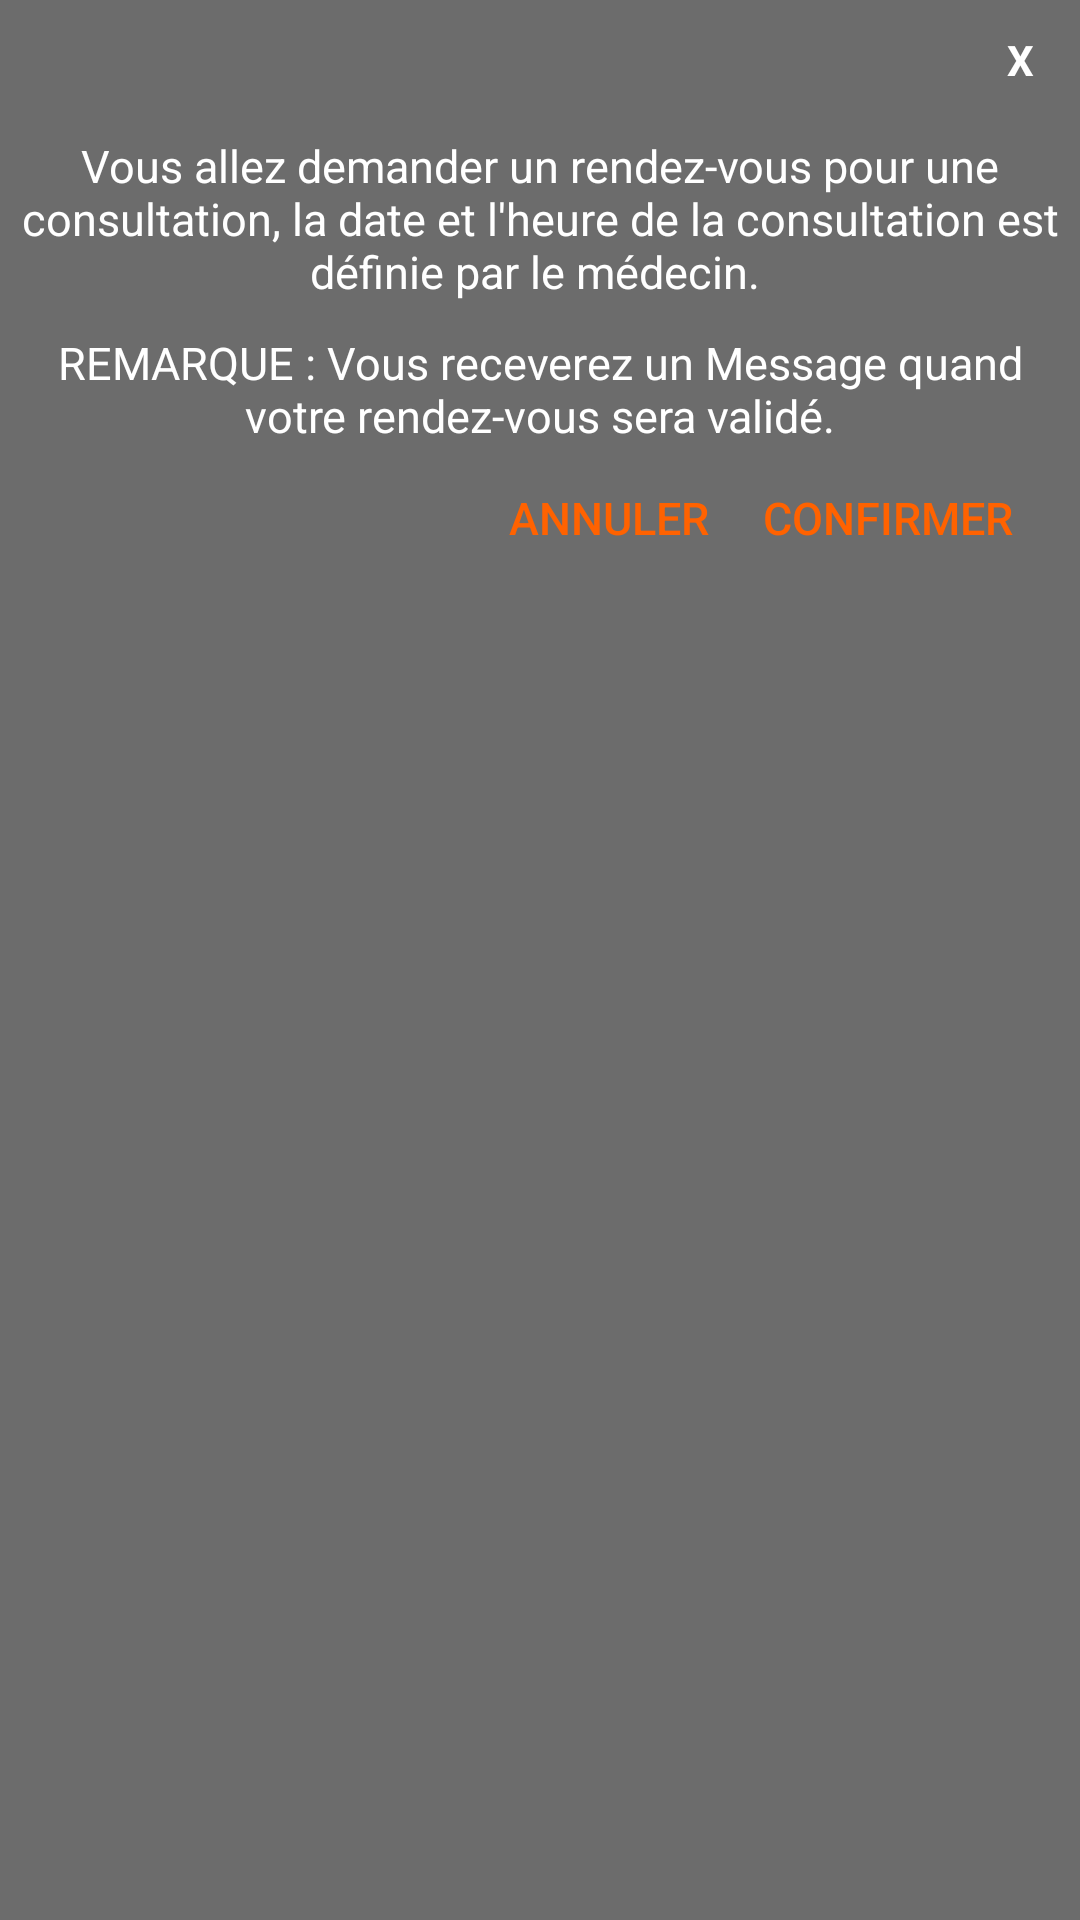

The Android layout XML behind this screen, and the referenced resources:
<!-- AndroidManifest.xml: application theme AppTheme -->
<!-- res/layout/window_demande_rdv.xml -->
<?xml version="1.0" encoding="utf-8"?>
<LinearLayout xmlns:android="http://schemas.android.com/apk/res/android"
    android:layout_width="320dp"
    android:layout_height="wrap_content"
    android:orientation="vertical"
    android:background="@color/darkgrey"
    android:padding="5dp"
    android:layout_gravity="center"
    android:elevation="4dp">

    <TextView
        android:id="@+id/Fermer_Demande_rdv"
        android:layout_width="30dp"
        android:layout_height="30dp"
        android:textColor="@color/white"
        android:text="@string/x"
        android:gravity="center"
        android:textStyle="bold"
        android:layout_gravity="end"
        android:background="@drawable/bg_cercle_tv"/>

    <TextView
        android:layout_marginTop="10dp"
        android:layout_width="wrap_content"
        android:layout_height="wrap_content"
        android:textColor="@color/white"
        android:text="Vous allez demander un rendez-vous pour une consultation, la date et l'heure de la consultation est définie par le médecin. "
        android:textSize="15sp"
        android:layout_gravity="center"
        android:gravity="center"
        />

    <TextView
        android:layout_marginTop="10dp"
        android:layout_width="wrap_content"
        android:layout_height="wrap_content"
        android:textColor="@color/white"
        android:text="REMARQUE : Vous receverez un Message quand votre rendez-vous sera validé."
        android:gravity="center"
        android:textSize="15sp"/>

    <LinearLayout
        android:layout_width="wrap_content"
        android:layout_height="wrap_content"
        android:orientation="horizontal"
        android:layout_gravity="end"
        android:layout_marginEnd="15dp"
        android:layout_marginRight="15dp">

        <Button
            android:id="@+id/Window_Demande_rdv_annuler"
            android:layout_width="wrap_content"
            android:layout_height="wrap_content"
            android:text="@string/annuler"
            android:background="@color/transparent"
            android:textColor="@color/gradStart"
            android:textSize="15sp"
            android:layout_gravity="end"
            android:layout_marginEnd="5dp"
            android:layout_marginRight="5dp"/>

        <Button
            android:id="@+id/Window_Demande_rdv_Confirmer"
            android:layout_width="wrap_content"
            android:layout_height="wrap_content"
            android:text="@string/confirmer"
            android:background="@color/transparent"
            android:textColor="@color/gradStart"
            android:textSize="15sp"
            android:layout_gravity="end" />


    </LinearLayout>

</LinearLayout>
<!-- resources referenced by this layout -->
<resources>
  <color name="darkgrey">#6c6c6c</color>
  <color name="gradStart">#ff6200</color>
  <color name="transparent">#00000000</color>
  <color name="white">#FFFFFF</color>
  <string name="annuler">Annuler</string>
  <string name="confirmer">Confirmer</string>
  <string name="x">X</string>
  <style name="AppTheme" parent="Theme.AppCompat.Light.DarkActionBar">
          
          <item name="colorPrimary">@color/colorPrimary</item>
          <item name="colorPrimaryDark">@color/colorPrimaryDark</item>
          <item name="colorAccent">@color/white</item>
      </style>
  <color name="colorPrimary">#23a7d8</color>
  <color name="colorPrimaryDark">#23a7d8</color>
</resources>
